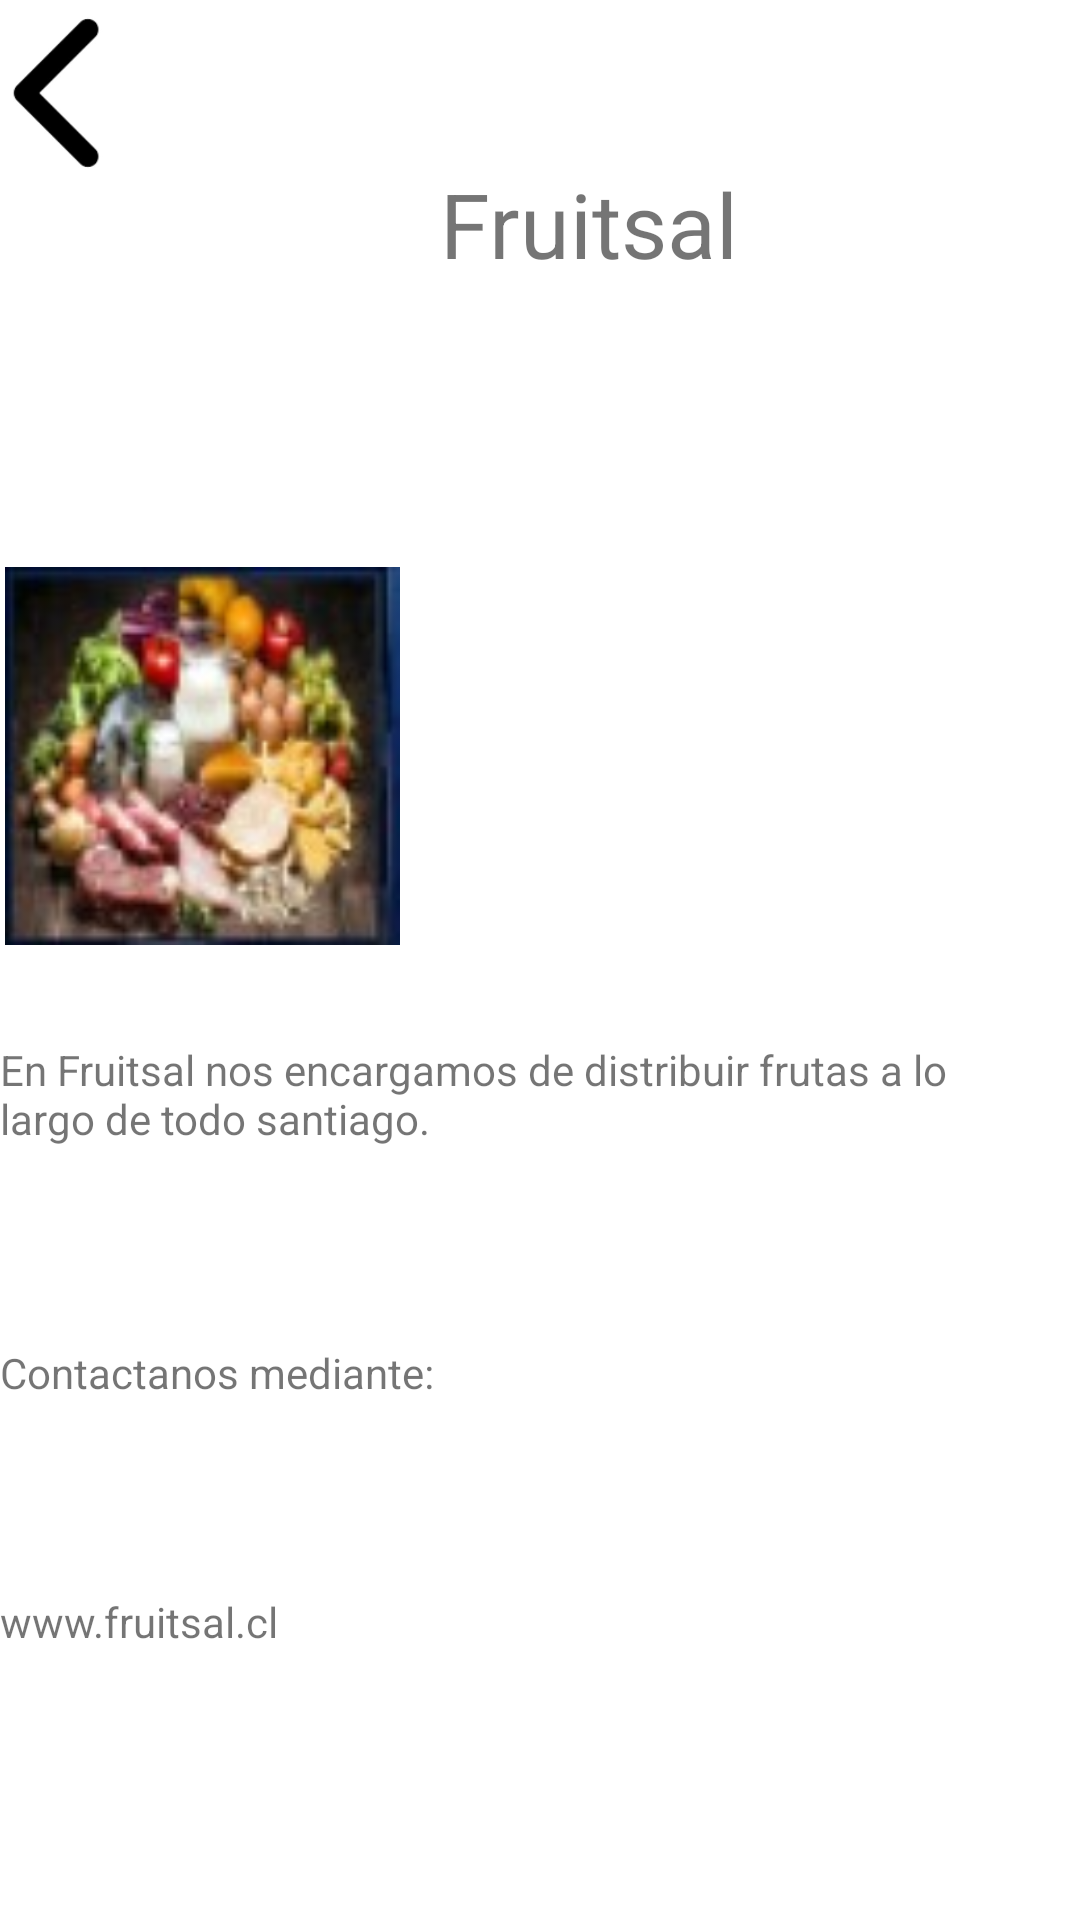

Reconstruct the res/layout file that produces this screen, plus the resources it refers to.
<!-- AndroidManifest.xml: application theme Theme.ContactApp3 -->
<!-- res/layout/activity_detalle.xml -->
<?xml version="1.0" encoding="utf-8"?>

<androidx.constraintlayout.widget.ConstraintLayout xmlns:android="http://schemas.android.com/apk/res/android"
    xmlns:app="http://schemas.android.com/apk/res-auto"
    xmlns:tools="http://schemas.android.com/tools"
    android:layout_width="match_parent"
    android:layout_height="match_parent"
    tools:context=".detalle">

    <FrameLayout
        android:id="@+id/frameLayout"
        android:layout_width="393dp"
        android:layout_height="141dp"
        android:layout_marginTop="4dp"
        app:layout_constraintStart_toStartOf="parent"
        app:layout_constraintTop_toTopOf="parent">

        <TextView
            android:id="@+id/txt_alimentos1"
            android:layout_width="wrap_content"
            android:layout_height="wrap_content"
            android:layout_gravity="center"
            android:text="@string/tituloFruitsal"
            android:textSize="30sp" />

        <ImageView
            android:id="@+id/imageView5"
            android:layout_width="40dp"
            android:layout_height="54dp"
            android:onClick="volverAAlimentos"
            android:rotationY="180"
            app:srcCompat="@drawable/chevron" />

    </FrameLayout>

    <ImageView
        android:id="@+id/imageView6"
        android:layout_width="135dp"
        android:layout_height="126dp"
        android:layout_marginTop="44dp"
        app:layout_constraintTop_toBottomOf="@+id/frameLayout"
        app:srcCompat="@drawable/fruitsal"
        tools:layout_editor_absoluteX="129dp" />

    <TextView
        android:id="@+id/textView4"
        android:layout_width="328dp"
        android:layout_height="41dp"
        android:layout_marginTop="32dp"
        android:text="@string/dfruitsal"
        app:layout_constraintTop_toBottomOf="@+id/imageView6"
        tools:layout_editor_absoluteX="32dp" />

    <TextView
        android:id="@+id/textView5"
        android:layout_width="wrap_content"
        android:layout_height="wrap_content"
        android:layout_marginTop="60dp"
        android:text="@string/contactanos"
        app:layout_constraintTop_toBottomOf="@+id/textView4"
        tools:layout_editor_absoluteX="46dp" />

    <TextView
        android:id="@+id/textView6"
        android:layout_width="wrap_content"
        android:layout_height="wrap_content"
        android:layout_marginTop="64dp"
        android:text="@string/web"
        app:layout_constraintTop_toBottomOf="@+id/textView5"
        tools:layout_editor_absoluteX="150dp" />
</androidx.constraintlayout.widget.ConstraintLayout>
<!-- resources referenced by this layout -->
<resources>
  <!-- drawable chevron: jpg bitmap (drawable-v24, 7229 bytes) -->
  <!-- drawable fruitsal: jpg bitmap (drawable-v24, 5191 bytes) -->
  <string name="contactanos">Contactanos mediante:</string>
  <string name="dfruitsal">En Fruitsal nos encargamos de distribuir frutas a lo largo de todo santiago.</string>
  <string name="tituloFruitsal">Fruitsal</string>
  <string name="web">www.fruitsal.cl</string>
  <style name="Theme.ContactApp3" parent="Theme.MaterialComponents.DayNight.NoActionBar">
          
          <item name="colorPrimary">@color/purple_500</item>
          <item name="colorPrimaryVariant">@color/purple_700</item>
          <item name="colorOnPrimary">@color/white</item>
          
          <item name="colorSecondary">@color/teal_200</item>
          <item name="colorSecondaryVariant">@color/teal_700</item>
          <item name="colorOnSecondary">@color/black</item>
          
          <item name="android:statusBarColor" tools:targetApi="l">?attr/colorPrimaryVariant</item>
          
      </style>
  <!-- not gathered from this repository: default colours our renderer supplied (Android Studio template values) -->
  <color name="purple_500">#FF6200EE</color>
  <color name="purple_700">#FF3700B3</color>
  <color name="teal_200">#FF03DAC5</color>
  <color name="teal_700">#FF018786</color>
  <color name="black">#FF000000</color>
  <color name="white">#FFFFFFFF</color>
</resources>
